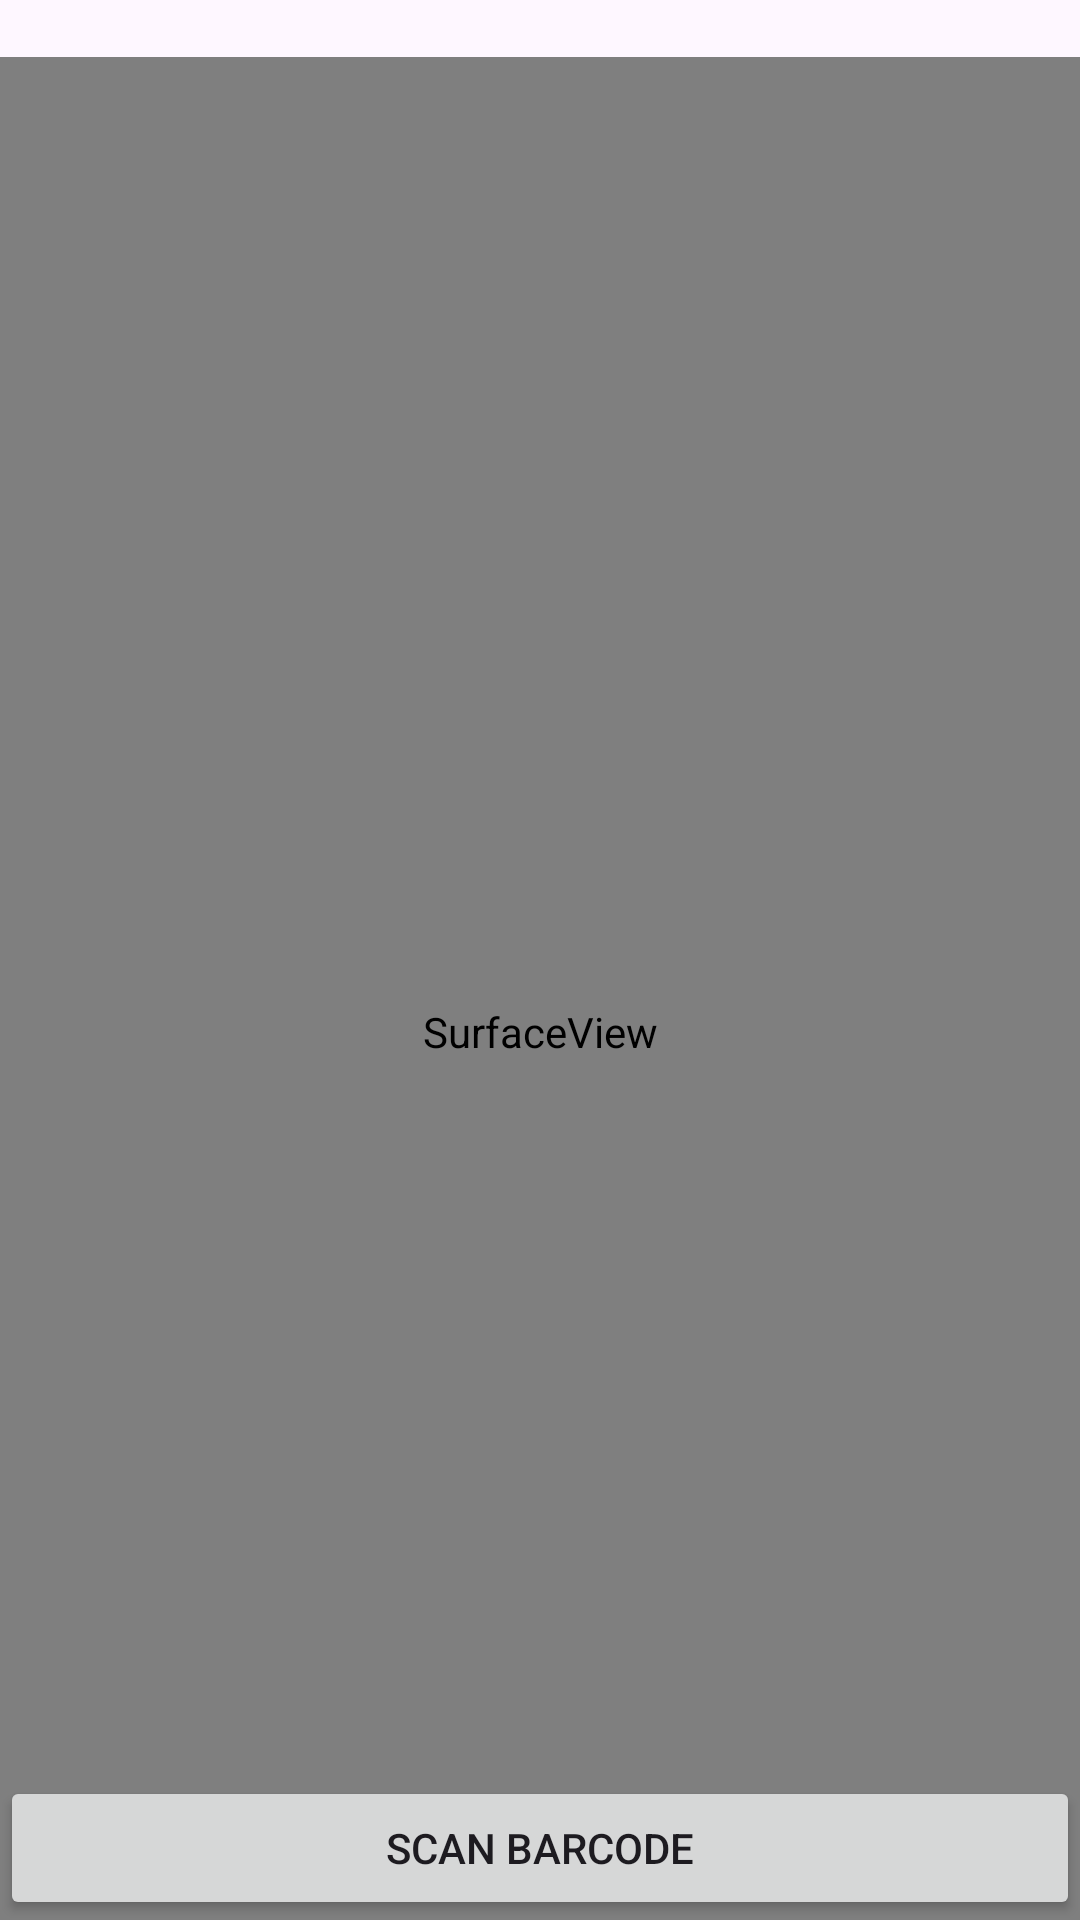

The Android layout XML behind this screen, and the referenced resources:
<!-- AndroidManifest.xml: application theme Theme.PruebaScanner -->
<!-- res/layout/activity_barcode_scan.xml -->
<?xml version="1.0" encoding="utf-8"?>
<androidx.constraintlayout.widget.ConstraintLayout xmlns:android="http://schemas.android.com/apk/res/android"
    xmlns:app="http://schemas.android.com/apk/res-auto"
    xmlns:tools="http://schemas.android.com/tools"
    android:layout_width="match_parent"
    android:layout_height="match_parent"
    tools:context=".BarcodeScan">
    <TextView
        android:id="@+id/codigo"
        android:layout_width="match_parent"
        android:layout_height="wrap_content"
        app:layout_constraintStart_toStartOf="parent"
        app:layout_constraintTop_toTopOf="parent"/>
    <SurfaceView
        android:id="@+id/surfaceView"
        android:layout_width="match_parent"
        android:layout_height="650dp"
        app:layout_constraintStart_toStartOf="parent"
        app:layout_constraintTop_toBottomOf="@id/codigo"
        />


    <Button
        android:id="@+id/btnBc"
        android:layout_width="match_parent"
        android:layout_height="wrap_content"
        android:text="Scan Barcode"
        app:layout_constraintBottom_toBottomOf="parent"

        app:layout_constraintStart_toStartOf="parent"/>

</androidx.constraintlayout.widget.ConstraintLayout>
<!-- resources referenced by this layout -->
<resources>
  <style name="Theme.PruebaScanner" parent="Base.Theme.PruebaScanner" />
  <style name="Base.Theme.PruebaScanner" parent="Theme.Material3.DayNight.NoActionBar">
          
          
      </style>
</resources>
